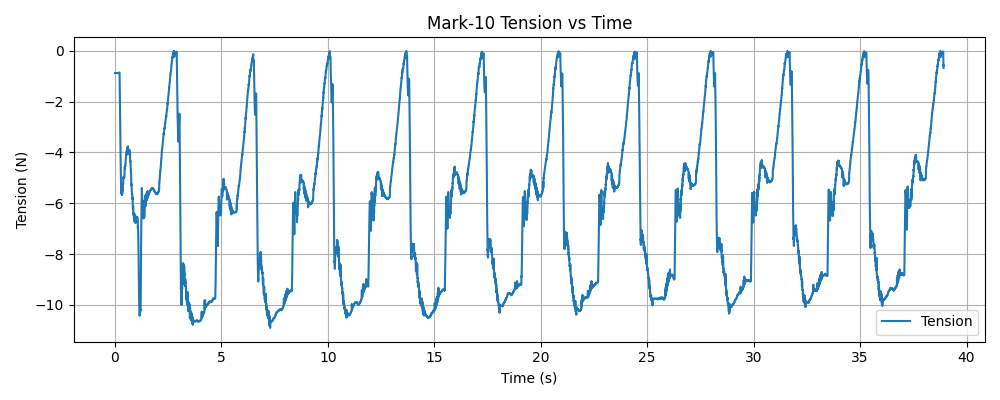

The file beside this chart, header and first rows:
timestamp, tension (N)
1769547018, -0.88
1769547018, -0.88
1769547018, -0.88
1769547018, -0.88
1769547018, -0.88
1769547018, -0.88
1769547018, -0.88
1769547018, -0.88
1769547018, -0.88
1769547018, -0.88
1769547018, -0.88
1769547018, -0.88
1769547018, -0.88
1769547018, -0.88
1769547018, -0.88
1769547018, -0.88
1769547018, -0.88
1769547018, -0.88
1769547018, -0.88
1769547018, -0.88
1769547018, -0.88
1769547018, -0.88
1769547018, -0.88
1769547018, -0.88
1769547018, -0.88
1769547018, -0.88
1769547018, -0.88
1769547018, -0.88
1769547018, -0.88
1769547018, -0.88
1769547018, -0.88
1769547018, -0.88
1769547018, -0.88
1769547018, -0.88
1769547018, -0.88
1769547018, -0.88
1769547018, -0.88
1769547018, -0.88
1769547018, -0.88
1769547018, -0.88
1769547018, -0.88
1769547018, -0.88
1769547018, -0.88
1769547018, -0.88
1769547018, -0.88
1769547018, -0.88
1769547018, -0.88
1769547018, -0.88
1769547018, -0.88
1769547018, -0.88
1769547018, -0.88
1769547018, -0.88
1769547018, -0.88
1769547018, -0.88
1769547018, -0.88
1769547018, -0.88
1769547018, -0.88
1769547018, -0.88
1769547018, -0.88
1769547018, -0.88
... 13,149 more rows
